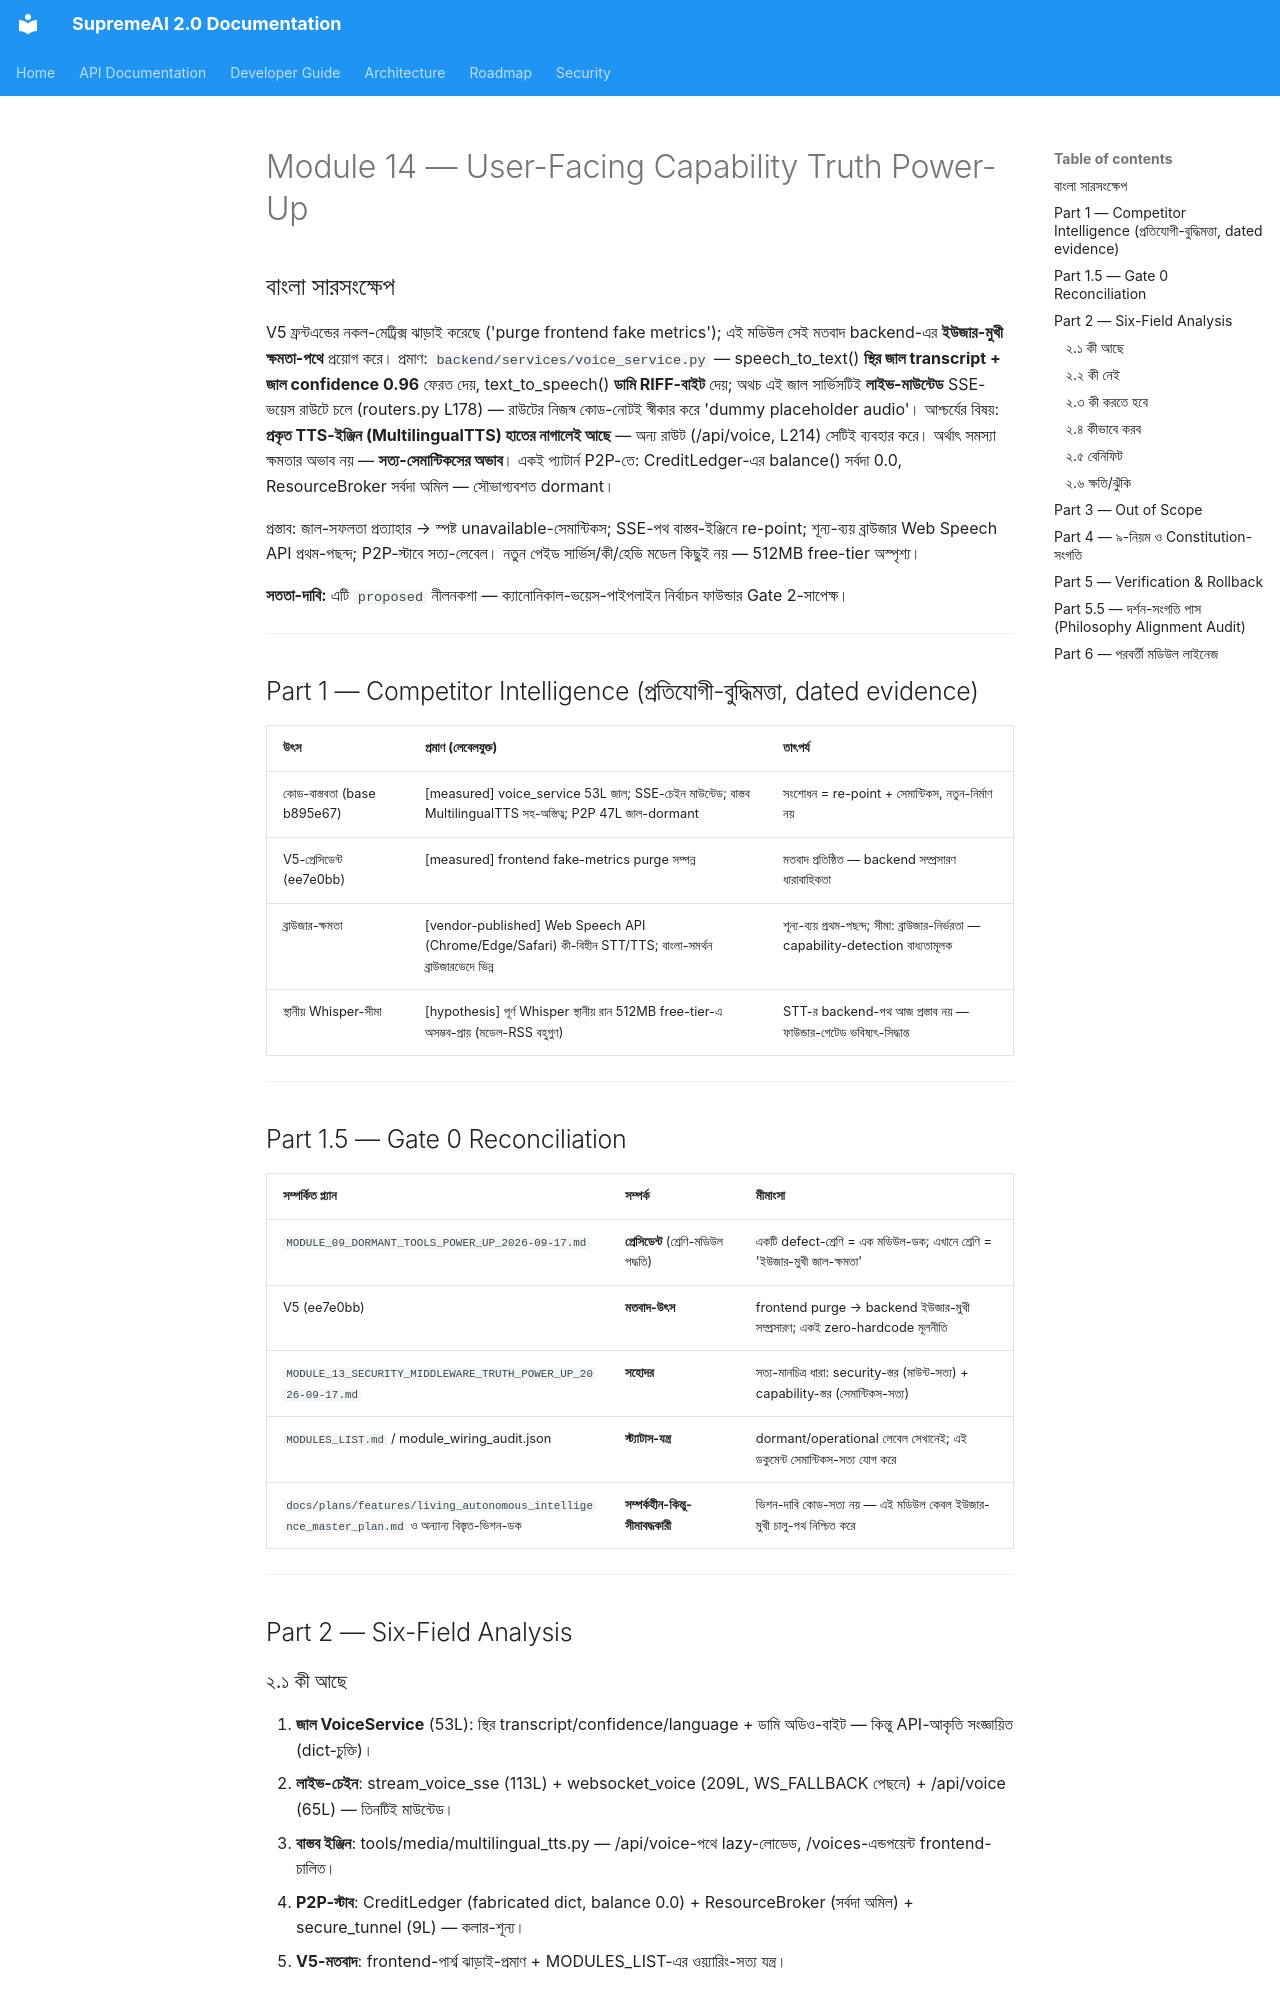

repository: SaifulHaqueNiloy/supremeai · page: plans/crown_jewel_series/MODULE_14_USER_FACING_CAPABILITY_TRUTH_POWER_UP_2026-09-17/index.html · generator: mkdocs

---
id: crown-jewel-module-14-user-facing-capability-truth-power-up-2026-09-17
title: "Crown Jewel Module Series — Module 14: User-Facing Capability Truth Power-Up (ভয়েস-স্টাব-চেইন লাইভ-মাউন্টেড + P2P ক্রেডিট-স্টাব — 'নকল-সফলতা' প্রত্যাহার ও সত্য-ক্ষমতা-সেমান্টিকসের পূর্ণাঙ্গ নীলনকশা, বাংলা)"
status: proposed
document_role: architecture
owner_circle: Interface Circle + Governance Circle (backend/services/voice_service.py + backend/api/routes/stream_voice_sse.py + backend/p2p/ + backend/api/routes/voice.py — ইউজার-মুখী ক্ষমতা-সত্য-স্তর)
target_scope: supremeai_internal
scope: "Crown Jewel Module Series-এর চক্র ১৪ — একটি মডিউল (ইউজার-মুখী ক্ষমতা-সত্য; Module 09-এর dormant-শ্রেণি-প্রেসিডেন্টে একটি defect-শ্রেণি মডিউল), একটি সম্পূর্ণ power-up নীলনকশা। কী আছে → কী নেই → কী করতে হবে → কীভাবে করব → বেনিফিট → ক্ষতি/ঝুঁকি (Gate 1 six-field) — branch crown-jewel-v2 base b895e67-এ spot-checkকৃত কোড-প্রমাণে; PLAN_LIFECYCLE_POLICY.md কঠোর অনুসরণ; V5 'purge fake metrics' মতবাদের backend-সম্প্রসারণ; ৪-স্তম্ভ-দর্শন Part 5.5-এ অডিটকৃত"
depends_on:
  - "backend/services/voice_service.py (53 লাইন — speech_to_text(): স্থির জাল transcript 'SupremeAI 2.0 সিস্টেমকে ভয়েস কমান্ড দেওয়া হচ্ছে।' + জাল confidence 0.96 + language 'bn' — কোনো Whisper-সংযোগ নেই; text_to_speech(): ডামি বাইট b\"RIFF....WAVEfmt ....data....\" — কোনো প্রকৃত অডিও নেই)"
  - "LIVE-CHAIN প্রমাণ: backend/api/routers.py L178 {\"path\": \"api.routes.stream_voice_sse\"...} + L189 websocket_voice + L214 api.routes.voice সবই মাউন্টেড (is_admin: False)"
  - "backend/api/routes/stream_voice_sse.py (113 লাইন — docstring 'R10 FIX: Uses the REAL VoiceService class API'; কোড-নোটই স্বীকার করে: 'VoiceService currently returns a dummy placeholder audio' — জানা-জাল কিন্তু প্রকাশিত)"
  - "বাস্তব-ইঞ্জিন-সহ-অস্তিত্ব: backend/api/routes/voice.py (65 লাইন — lazy MultilingualTTS from tools/media/multilingual_tts.py; /voices endpoint frontend chatService.getVoices()-চালিত) → প্রকৃত TTS-পথ আছে, অথচ SSE-পথ জাল VoiceService-এ"
  - "P2P-স্টাব: backend/p2p/credit_system.py (38 লাইন — CreditLedger.earn/spend তৈরি dict ফেরত, balance() সর্বদা 0.0, opt_in/out কেবল logger); ResourceBroker.match() সর্বদা {\"matched\": False}; secure_tunnel.py 9 লাইন; বাহ্যিক কলার শূন্য (dormant)"
  - "বিস্তৃত-শ্রেণি: backend-ব্যাপী 'Simulated|dummy' grep ২০+ ফাইল — তবে অধিকাংশ বৈধ অভ্যন্তরীণ-সিমুলেশন (chaos_engine, resilience fallback); ইউজার-মুখী বনাম অভ্যন্তরীণ শ্রেণিবিন্যাস এই মডিউলের পদ্ধতি-অংশ"
  - "V5-প্রেসিডেন্ট: commit ee7e0bb 'purge frontend fake metrics (zero-hardcoded doctrine)' — frontend-এ এই শ্রেণি ইতিমধ্যে ঝাড়া; এই মডিউল backend ইউজার-মুখী স্তরের সম্প্রসারণ"
implements:
  - "সত্য-ক্ষমতা-সেমান্টিকস: ইউজার-মুখী endpoint কখনো জাল-সফলতা ফেরত দেবে না — ক্ষমতা-অনুপস্থিতিতে স্পষ্ট unavailable-প্রতিক্রিয়া (লুকানো ব্যর্থতা নয়)"
  - "সমান্তরাল-বাস্তবায়ন মীমাংসা: জাল VoiceService বনাম বাস্তব MultilingualTTS — একটি ক্যানোনিকাল পাইপলাইনে"
  - "শূন্য-ব্যয় ভয়েস-পথ: ব্রাউজার Web Speech API (কী-বিহীন, backend-ব্যয় শূন্য) উপলব্ধ হলে প্রথম-পছন্দ; backend ইঞ্জিন পূরক"
  - "P2P-সত্য-লেবেল: dormant-স্টাব হিসেবে স্পষ্ট-শ্রেণিবিন্যাস; balance()=0.0 কোনো UI-তে প্রকৃত-ব্যালেন্স হিসেবে দেখানো-যাবে-না-চুক্তি"
supersedes: []
superseded_by: []
source_of_truth: false  # proposed বিশ্লেষণ-নীলনকশা; সম্পাদন শুধুই ফাউন্ডার অনুমোদনের পরে (Gate 2); প্রতিটি Phase আলাদা ছোট execution প্ল্যান
last_verified: "2026-09-17 (branch crown-jewel-v2 base b895e67: voice_service.py 53-লাইন পূর্ণপাঠ; routers.py L176-214 মাউন্ট-টেবিল; stream_voice_sse.py হেডার+নোট; voice.py 65-লাইন পাঠ; p2p 47-লাইন পূর্ণপাঠ; কলার-grep)"
code_evidence:
  - "জানা-জাল-তবু-প্রকাশিত — stream_voice_sse.py-র নিজস্ব নোট: 'VoiceService currently returns a dummy placeholder audio'; অথচ রাউট মাউন্টেড (routers.py L178) — সংশোধন-ইচ্ছা ছিল, সংশোধন হয়নি; SSE ক্লায়েন্ট base64 'audio' event পায় যার বিষয়বস্তু ডামি"
  - "জাল-STT-ত্রয়ী — স্থির transcript + স্থির confidence 0.96 + স্থির language 'bn': তিনটিই hardcode; যেকোনো অডিও-ইনপুটে একই 'সফল' উত্তর — এটি কার্যত ইন-কোড প্রতারণা-ডেটা (zero-hardcode লঙ্ঘনের সর্বাপেক্ষ স্পষ্ট রূপ)"
  - "প্রকৃত-ইঞ্জিন-হাতের-নাগালে — api/routes/voice.py ইতিমধ্যে lazy MultilingualTTS ব্যবহার করে (মেমরি-সচেতন lazy-প্যাটার্ন); অর্থাৎ সংশোধনে নতুন ইঞ্জিন-নির্মাণ নয় — বিদ্যমান বাস্তব-পথে re-point"
  - "P2P-লেজার-অবাস্তব — balance() সর্বদা 0.0, earn/spend ধারণাগত dict; কোনো persistence নেই; সৌভাগ্যবশত কলার-শূন্য — আজ কোনো ব্যবহারকারী জাল-ব্যালেন্স দেখছে না; ঝুঁকি ভবিষ্যৎ-ওয়্যারিংয়ে"
  - "শ্রেণি-পদ্ধতির প্রয়োজন — ২০+ 'simulated/dummy' ফাইলের অধিকাংশ বৈধ (chaos_engine ইচ্ছাকৃত-বিভ্রাট, resilience fallback); নির্বোধ সমূল-অপসারণ ক্ষতিকর — ইউজার-মুখী-প্রতারণা বনাম অভ্যন্তরীণ-সিমুলেশন পৃথকীকরণই এই মডিউলের পদ্ধতি"
test_evidence: "none yet — execution প্রস্তাব: (১) unavailable-সেমান্টিকস টেস্ট (provider-অনুপস্থিতিতে status!=success, জাল-ডেটা শূন্য), (২) SSE re-point টেস্ট (বাস্তব ইঞ্জিন-পথে প্রকৃত অডিও-বাইট), (৩) P2P-লেবেল টেস্ট (balance() ডকুমেন্টেড-অবাস্তব), (৪) বিদ্যমান টেস্ট-সুইটে শূন্য-ব্যর্থতা"
acceptance_criteria:
  - "প্রতিটি প্রস্তাব চার-স্তম্ভ-দর্শন-সংগত (Part 5.5)"
  - "ইউজার-মুখী প্রতিটি পথে জাল-সফলতা শূন্য — ক্ষমতা না থাকলে স্পষ্ট unavailable"
  - "নতুন পেইড সার্ভিস/API-কী শূন্য; 512MB free-tier boot-বাজেট অস্পৃশ্য (lazy-প্যাটার্ন বহাল)"
  - "lint_plans.py 0 error / 0 warning"
---

# Module 14 — User-Facing Capability Truth Power-Up
